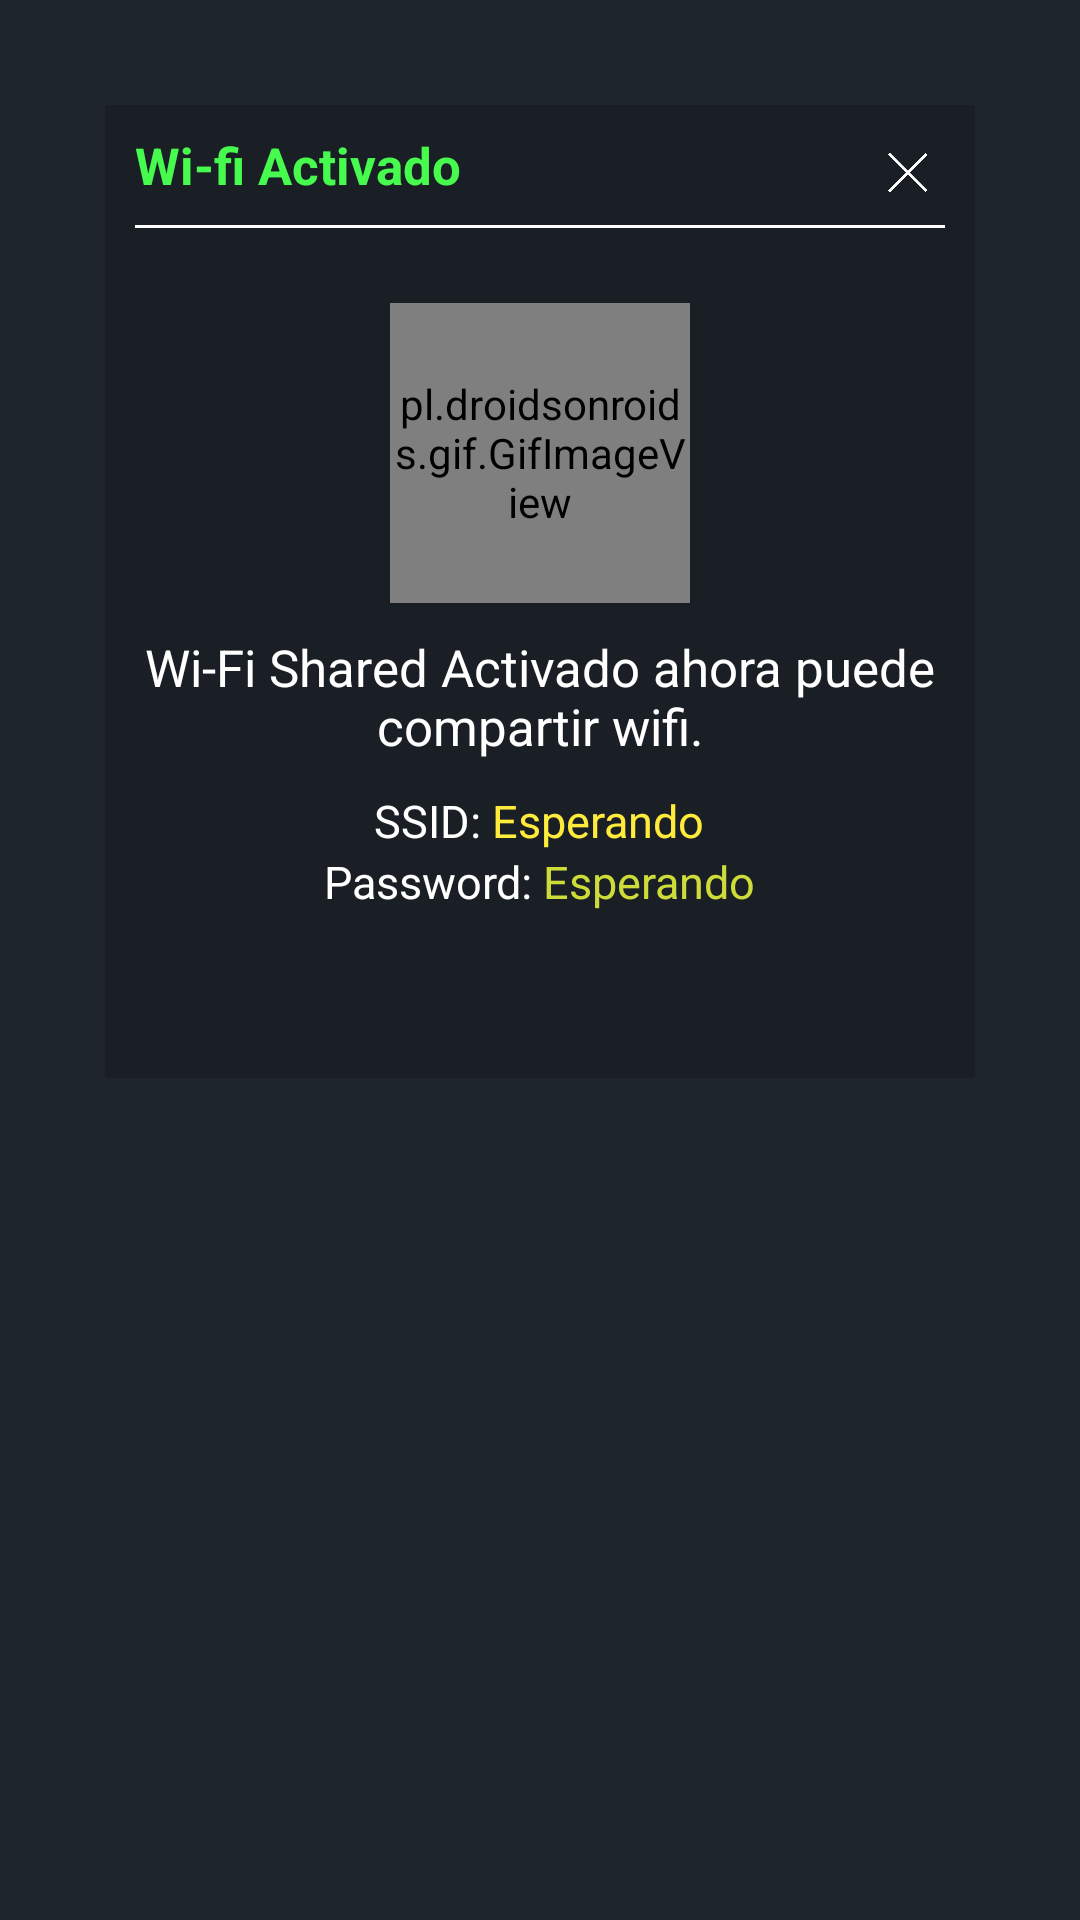

Write the Android layout XML for this screen, with the resource values it uses.
<!-- AndroidManifest.xml: application theme AppTheme -->
<!-- res/layout/wifi_conectado.xml -->
<?xml version="1.0" encoding="utf-8"?>
<LinearLayout
    xmlns:android="http://schemas.android.com/apk/res/android"
    xmlns:app="http://schemas.android.com/apk/res-auto"
    xmlns:ads="http://schemas.android.com/apk/res-auto"
    android:layout_width="fill_parent"
    android:gravity="center_horizontal"
    android:layout_height="fill_parent"
    android:orientation="vertical">

    <LinearLayout
        app:cardElevation="3dp"
        android:layout_width="match_parent"
        android:layout_height="wrap_content"
        android:layout_margin="35dp"
        android:background="@color/colorPrimaryBackground"
        app:cardCornerRadius="20dp"
        >

        <LinearLayout
            android:orientation="vertical"
            android:layout_width="wrap_content"
            android:layout_height="wrap_content">

            <LinearLayout
                android:layout_width="fill_parent"
                android:layout_height="wrap_content"
                android:layout_marginBottom="10dp"
                android:gravity="center"
                android:orientation="vertical">


                <LinearLayout
                    android:layout_width="fill_parent"
                    android:layout_height="wrap_content"
                    android:layout_marginStart="10dp"
                    android:layout_marginEnd="10dp"
                    android:layout_marginTop="5dp"
                    android:gravity="center"
                    android:orientation="horizontal">

                    <TextView
                        android:layout_width="wrap_content"
                        android:layout_height="wrap_content"
                        android:text="Wi-fi Activado"
                        android:textColor="#47FA4E"
                        android:textSize="17dp"
                        android:textStyle="bold" />


                    <LinearLayout
                        android:layout_width="fill_parent"
                        android:layout_height="wrap_content"
                        android:gravity="end">

                        <ImageView
                            android:id="@+id/hadsButton2"
                            android:layout_width="15dp"
                            android:layout_height="15dp"
                            android:layout_marginTop="10dp"
                            android:layout_marginEnd="5dp"
                            android:layout_marginBottom="5dp"
                            android:src="@drawable/salir"
                            android:textColor="#ffffff"
                            android:textStyle="bold" />
                    </LinearLayout>

                </LinearLayout>

                <LinearLayout
                    android:layout_marginTop="5dp"
                    android:layout_marginStart="10dp"
                    android:layout_marginEnd="10dp"
                    android:orientation="horizontal"
                    android:layout_width="match_parent"
                    android:layout_height="1dp"
                    android:background="#ffffff">

                </LinearLayout>

            </LinearLayout>



            <LinearLayout
                android:orientation="vertical"
                android:layout_width="match_parent"
                android:layout_height="wrap_content"
                android:layout_margin="10dp"
                android:gravity="center">


                <pl.droidsonroids.gif.GifImageView
                    android:id="@+id/logoon"
                    android:layout_width="100dp"
                    android:layout_height="100dp"
                    android:layout_marginTop="5dp"
                    android:src="@drawable/ic_launcher"
                    android:visibility="visible" />



                <TextView
                    android:layout_marginTop="10dp"
                    android:layout_width="match_parent"
                    android:layout_height="wrap_content"
                    android:autoLink="web"
                    android:gravity="center"
                    android:textColor="#ffffff"
                    android:text="Wi-Fi Shared Activado ahora puede compartir wifi."
                    android:textSize="17dp"/>



                <LinearLayout
                    android:layout_marginTop="10dp"
                    android:orientation="horizontal"
                    android:layout_width="fill_parent"
                    android:layout_height="wrap_content"
                    android:gravity="center">

                <TextView
                    android:layout_width="wrap_content"
                    android:layout_height="wrap_content"
                    android:textColor="#ffffff"
                    android:gravity="center"
                    android:text="SSID: "
                    android:textSize="15dp"/>
                <TextView
                    android:id="@+id/namered"
                    android:layout_width="wrap_content"
                    android:layout_height="wrap_content"
                    android:textColor="#FFEB3B"
                    android:gravity="center"
                    android:text="Esperando"
                    android:textSize="15dp"/>

                </LinearLayout>

                <LinearLayout
                    android:orientation="horizontal"
                    android:layout_width="fill_parent"
                    android:layout_height="wrap_content"
                    android:gravity="center">

                <TextView
                    android:layout_width="wrap_content"
                    android:layout_height="wrap_content"
                    android:autoLink="web"
                    android:textColor="#ffffff"
                    android:gravity="center"
                    android:text="Password: "
                    android:textSize="15dp"/>

                <TextView
                    android:id="@+id/passred"
                    android:layout_width="wrap_content"
                    android:layout_height="wrap_content"
                    android:autoLink="web"
                    android:textColor="#CDDC39"
                    android:gravity="center"
                    android:text="Esperando"
                    android:textSize="15dp"/>

                </LinearLayout>













                <TextView
                    android:id="@+id/textowifion"
                    android:layout_marginTop="10dp"
                    android:layout_width="match_parent"
                    android:layout_height="wrap_content"
                    android:autoLink="web"
                    android:textColor="#ffffff"
                    android:gravity="center"
                    android:text=""
                    android:textSize="15dp"/>


            </LinearLayout>

            <RelativeLayout
                android:layout_width="match_parent"
                android:layout_height="wrap_content"
                android:layout_gravity="center"
                android:gravity="center"
                android:layout_marginRight="10dp"
                android:layout_marginLeft="10dp"
                android:layout_marginTop="10dp"
                android:layout_marginBottom="5dp">


                <LinearLayout
                    android:layout_width="fill_parent"
                    android:layout_height="wrap_content"
                    android:gravity="bottom|center"
                    android:orientation="horizontal">









                </LinearLayout>

            </RelativeLayout>

        </LinearLayout>





    </LinearLayout>


</LinearLayout>
<!-- resources referenced by this layout -->
<resources>
  <color name="colorPrimaryBackground">#191f24</color> //color background
  <!-- drawable ic_launcher: png bitmap (drawable-xhdpi, 494658 bytes) -->
  <!-- drawable salir: png bitmap (drawable, 17361 bytes) -->
  <style name="AppTheme" parent="Theme.MaterialComponents.DayNight.NoActionBar">
  
  		<item name="colorPrimary">@color/colorPrimary</item>
  		<item name="colorPrimaryDark">@color/colorPrimaryDark</item>
          <item name="materialAlertDialogTheme">@style/ThemeOverlay.App.MaterialAlertDialog</item>
  		<item name="colorAccent">@color/colorAccent</item>
          <item name="android:textColor">@color/colorAccent</item>
          <item name="android:textColorPrimary">@color/textColorSecondary</item>
          <item name="android:textColorSecondary">@color/textColorSecondary</item>
  		<item name="preferenceTheme">@style/AppPreference</item>
  		<item name="alertDialogTheme">@style/AppAlertDialog</item>
          <item name="android:windowBackground">@color/colorPrimary</item>
          <item name="buttonTint">@color/colorAccent</item>
          <item name="android:forceDarkAllowed">false</item>
  		<item name="android:navigationBarColor" tools:targetApi="21">@color/colorPrimaryDark</item>
  	</style>
  <color name="colorPrimary">#1e252b</color> //color toolbar
  <color name="colorPrimaryDark">#1e252b</color> // color barra notificaciones
  <style name="ThemeOverlay.App.MaterialAlertDialog" parent="ThemeOverlay.MaterialComponents.MaterialAlertDialog">
          <item name="colorPrimary">@color/blanco</item>
          <item name="android:windowBackground">@color/targeta</item>
          <item name="colorSecondary">@color/blanco</item>
          <item name="android:textColorPrimary">@color/textColorSecondary</item>
          <item name="android:textColorSecondary">@color/textColorSecondary</item>
      </style>
  <color name="colorAccent">#FFEB3B</color>
  <color name="textColorSecondary">#787878</color>
  <style name="AppPreference" parent="PreferenceThemeOverlay">
          <item name="android:cacheColorHint">@color/white</item>
          <item name="android:textColorHint">@color/white</item>
          <item name="android:textSize">12dp</item>
      </style>
  <style name="AppAlertDialog" parent="Theme.AppCompat.Light.Dialog.Alert">
          <item name="colorAccent">@color/targeta</item>
          <item name="android:textColor">@color/blanco</item>
          <item name="android:textColorHint">@color/colorText</item>
          <item name="android:windowBackground">@color/targeta</item>
          <item name="buttonTint">@color/colorText</item>
      </style>
  <color name="blanco">#ffffff</color>
  <color name="targeta">@color/colorPrimary</color>
  <color name="white">#ffffff</color>
  <color name="colorText">#ffffff</color>
</resources>
